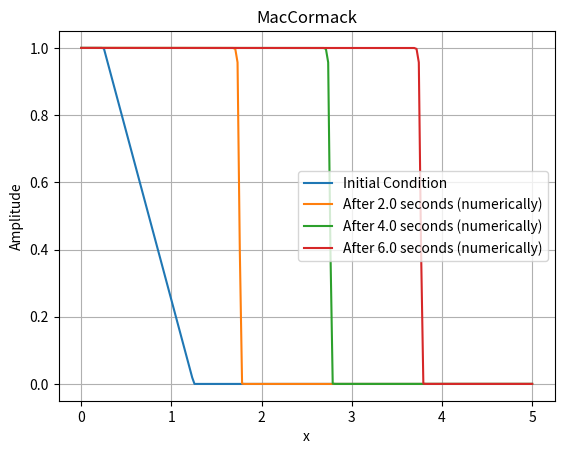

Reproduce this figure in Python.
import numpy as np
import matplotlib.pyplot as plt


def f(u):
    return u ** 2 / 2


def predictor(u, Δt, Δx):  # FTFS Method
    v = np.copy(u)
    v[:-1] = u[:-1] - (Δt / Δx) * (f(u[1:]) - f(u[:-1]))
    return v


def corrector(u, u_prev, Δt, Δx):  # BTBS Method
    v = np.copy(u)
    v[1:] = ((u_prev[1:] + u[1:]) / 2) - (Δt / (2 * Δx)) * (f(u[1:]) - f(u[:-1]))
    return v


def MacCormack(u, Δt, Δx):
    u_prev = np.copy(u)
    u_predicted = predictor(u, Δt, Δx)
    u_corrected = corrector(u_predicted, u_prev, Δt, Δx)
    u_corrected[0] = 1.0
    u_corrected[-1] = 0.0
    return u_corrected


# Define the grid parameters
L = 5.0  # Length of the domain in the x direction
Δx = 0.025  # Grid spacing in the x direction
Nx = int(L / Δx)  # Number of grid points in the x direction

sim_time = 2.0  # Total simulation time
Δt = Δx  # time step size
num_time_step = round(sim_time / Δt)    # Number of time steps

# Define the initial condition
x_values = np.linspace(0, L, Nx)
u = np.zeros(Nx)
u[x_values < 0.25] = 1
u[(0.25 <= x_values) & (x_values <= 1.25)] = 1.25 - x_values[(0.25 <= x_values) & (x_values <= 1.25)]

# Plot the initial condition
plt.plot(x_values, u, label="Initial Condition")

# Run the simulation
for j in range(num_time_step):
    u = MacCormack(u, Δt, Δx)

# Numerical
plt.plot(x_values, u, label=f"After {sim_time} seconds (numerically)")

# Run the simulation
for j in range(num_time_step):
    u = MacCormack(u, Δt, Δx)

# Numerical
plt.plot(x_values, u, label=f"After {2 * sim_time} seconds (numerically)")

# Run the simulation
for j in range(num_time_step):
    u = MacCormack(u, Δt, Δx)

# Numerical
plt.plot(x_values, u, label=f"After {3 * sim_time} seconds (numerically)")

plt.xlabel("x")
plt.ylabel("Amplitude")
plt.title("MacCormack")
plt.legend()
plt.grid()
plt.show()
